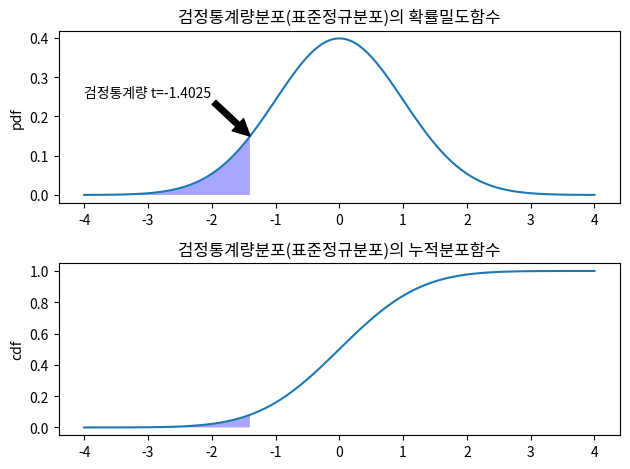

Source code (Python):
import numpy as np
import scipy as sp
import matplotlib.pyplot as plt

rv = sp.stats.norm()
xx = np.linspace(-4, 4, 100)

plt.subplot(211)
plt.plot(xx, rv.pdf(xx))
plt.ylabel("pdf")
plt.title("검정통계량분포(표준정규분포)의 확률밀도함수")
black = {"facecolor": "black"}
plt.annotate('검정통계량 t=-1.4025', xy=(-1.4, 0.15), xytext=(-4, 0.25), arrowprops=black)
xx2 = np.linspace(-4, -1.4025, 100)
plt.fill_between(xx2, rv.pdf(xx2), facecolor='blue', alpha=0.35)
plt.subplot(212)
plt.plot(xx, rv.cdf(xx))
plt.fill_between(xx2, rv.cdf(xx2), facecolor='blue', alpha=0.35)
plt.ylabel("cdf")
plt.title("검정통계량분포(표준정규분포)의 누적분포함수")
plt.tight_layout()
plt.show()